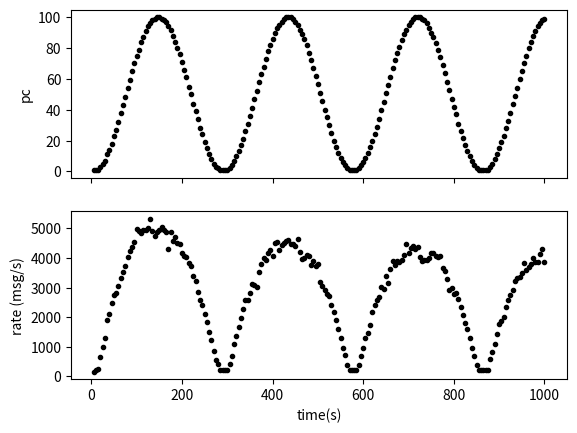

Reproduce this figure in Python. (Note: this script raises an exception after producing the figure.)
import matplotlib.pyplot as plt
import numpy as np
import math

o = 50
f = 0.2
a = 50

# Data for plotting
t = np.arange(start=5, stop=1005, step=5)
pc = [1,1,1,3,5,7,11,14,18,23,27,32,38,43,48,54,59,65,70,75,79,84,87,91,94,96,98,99,100,100,99,98,97,94,92,88,84,80,76,71,66,61,55,50,44,39,34,28,24,19,15,11,8,5,3,2,1,1,1,1,2,4,7,10,13,17,21,26,31,36,41,47,52,58,63,68,73,78,82,86,90,93,95,97,99,100,100,100,99,97,95,92,89,86,82,77,72,67,62,57,51,46,40,35,30,25,20,16,12,9,6,4,2,1,1,1,1,2,4,6,9,12,16,20,24,29,34,40,45,51,56,61,67,72,77,81,85,89,92,95,97,99,100,100,100,99,98,96,93,90,87,83,79,74,69,64,58,53,47,42,37,31,26,22,17,13,10,7,4,2,1,1,1,1,1,3,5,8,11,15,19,23,28,33,38,44,49,54,60,65,70,75,80,84,88,91,94,96,98,99]
r = [159.874996,218.682708,231.981361,658.179459,997.130038,1309.764565,1896.503433,2094.849847,2464.401959,2759.510725,2800.747589,3042.140694,3312.949273,3537.123439,3723.721791,4048.351504,4246.763091,4362.715289,4549.500981,4990.784069,4906.127815,4835.855386,4940.200987,4955.807805,5026.45339,5328.030694,4929.116043,4753.756537,4895.514242,4959.27097,5060.42351,4949.751348,4886.366924,4308.81344,4874.082987,4576.797064,4706.150778,4505.940909,4465.749052,4169.160884,4071.293559,4043.872613,3816.478286,3729.299558,3401.168111,3228.717168,2847.9168,2596.235292,2420.239312,2117.698787,1821.806883,1494.314126,1230.452159,867.488329,563.153224,418.456153,213.087071,213.404982,216.613573,213.552656,397.783492,696.581029,1098.798988,1378.518988,1666.158155,1964.460061,2258.971472,2575.12217,2565.183673,2816.524604,3122.470942,3090.631026,3019.344028,3536.684867,3810.523121,4010.854991,3919.028538,4160.713604,4260.095121,4064.696875,4515.330566,4538.905685,4258.447635,4454.441657,4499.262248,4573.818358,4608.631488,4479.465589,4479.217294,4391.623022,4627.543922,4218.113952,3959.832392,3985.311339,4111.138357,4076.666875,3770.894861,3906.112069,3743.380652,3811.380938,3191.96475,3066.384965,2929.22289,2769.702683,2723.749328,2409.997741,2178.408463,1886.733927,1598.105918,1302.09833,966.681214,710.287114,389.910581,213.332196,209.649062,207.43843,212.624766,390.715758,681.130391,959.566182,1285.086663,1460.59912,1732.081206,2183.56462,2410.632597,2575.763315,2684.491574,3015.502075,2954.679059,3376.714286,3162.688714,3622.799004,3887.123946,3776.375527,3913.112799,3871.134391,3949.866975,4118.035292,4470.085099,4175.859218,4345.322737,4415.764763,4292.633207,4365.669708,4034.533323,3902.515475,3916.915315,3930.915893,3990.875588,4171.723581,4163.616072,4074.258108,4039.754752,4052.794868,3679.683155,3548.361053,3280.581679,2922.327449,2980.895339,2791.140748,2821.230003,2604.717256,2342.837559,2063.194629,1804.817773,1610.925377,1301.297667,956.708312,686.270789,381.920108,204.171251,206.532438,218.675605,211.152755,205.246009,567.423954,819.320534,1093.870112,1426.974069,1764.180461,1866.279137,2007.636739,2356.974781,2592.016764,2738.527023,2927.317676,3222.16512,3341.137972,3362.279691,3486.278524,3840.624219,3590.209389,3713.286714,3814.959856,3984.740914,3882.148017,3875.323223,4151.811799,4290.450375,3882.739482]

fig, ax = plt.subplots(2)

ax[0].plot(t,pc,color="black",marker='.', linestyle="none")
ax[0].set(xlabel='time(s)', ylabel='pc',title='')
ax[1].plot(t,r, color="black", marker='.', linestyle="none")
ax[1].set(xlabel='time(s)', ylabel='rate (msg/s)',title='')
ax[0].label_outer()

#ax.grid()

fig.savefig("/content/drive/MyDrive/research/publications/events/2024-ipdps/fig/fig-sin-wave-training.pdf")
plt.show()
